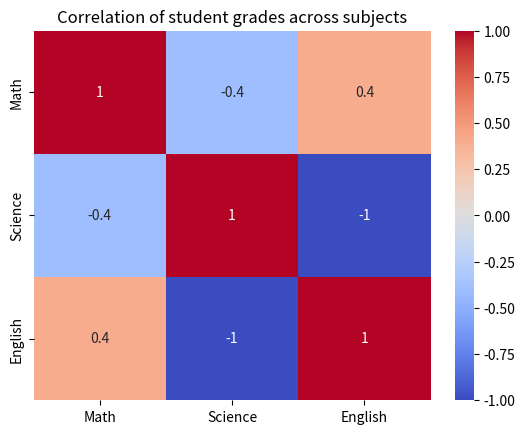

The matplotlib source for this figure:
import numpy as np
import seaborn as sns
import matplotlib.pyplot as plt
import pandas as pd

data={
    'Math':[80, 90, 70, 60],
    'Science': [85,75,65,95],
    'English': [70,80,90,60]
}
df=pd.DataFrame(data)
corr_matrix=df.corr()
sns.heatmap(corr_matrix, annot=True, cmap='coolwarm')
plt.title('Correlation of student grades across subjects')
plt.show()

